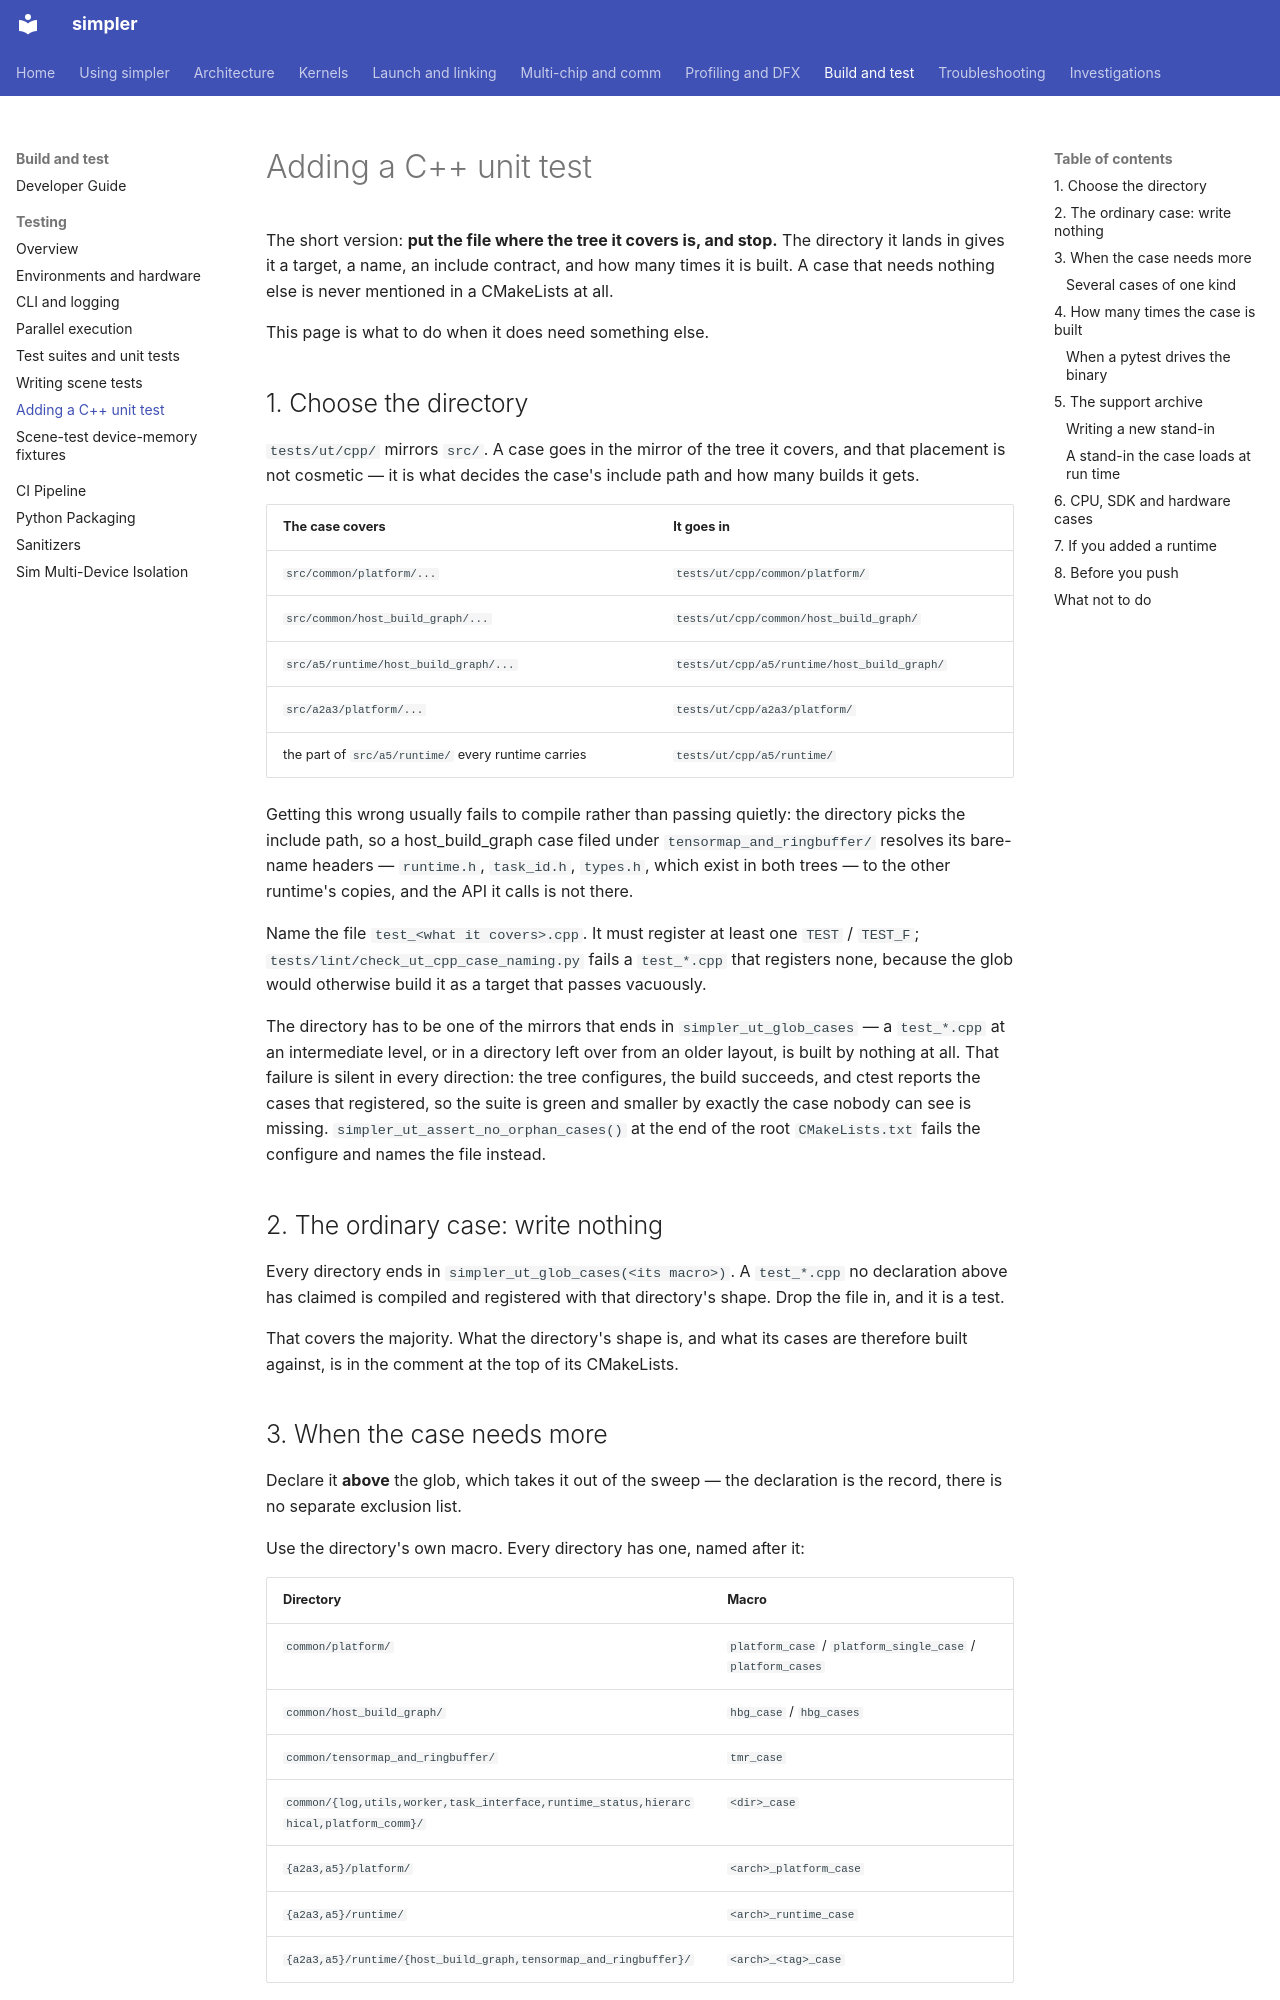

repository: hw-native-sys/simpler · page: testing/adding-a-cpp-unit-test/index.html · generator: mkdocs

# Adding a C++ unit test

The short version: **put the file where the tree it covers is, and stop.**
The directory it lands in gives it a target, a name, an include contract, and
how many times it is built. A case that needs nothing else is never mentioned
in a CMakeLists at all.

This page is what to do when it does need something else.

## 1. Choose the directory

`tests/ut/cpp/` mirrors `src/`. A case goes in the mirror of the tree it
covers, and that placement is not cosmetic — it is what decides the case's
include path and how many builds it gets.

| The case covers | It goes in |
| --------------- | ---------- |
| `src/common/platform/...` | `tests/ut/cpp/common/platform/` |
| `src/common/host_build_graph/...` | `tests/ut/cpp/common/host_build_graph/` |
| `src/a5/runtime/host_build_graph/...` | `tests/ut/cpp/a5/runtime/host_build_graph/` |
| `src/a2a3/platform/...` | `tests/ut/cpp/a2a3/platform/` |
| the part of `src/a5/runtime/` every runtime carries | `tests/ut/cpp/a5/runtime/` |

Getting this wrong usually fails to compile rather than passing quietly: the
directory picks the include path, so a host_build_graph case filed under
`tensormap_and_ringbuffer/` resolves its bare-name headers — `runtime.h`,
`task_id.h`, `types.h`, which exist in both trees — to the other runtime's
copies, and the API it calls is not there.

Name the file `test_<what it covers>.cpp`. It must register at least one
`TEST` / `TEST_F`; `tests/lint/check_ut_cpp_case_naming.py` fails a
`test_*.cpp` that registers none, because the glob would otherwise build it as
a target that passes vacuously.

The directory has to be one of the mirrors that ends in
`simpler_ut_glob_cases` — a `test_*.cpp` at an intermediate level, or in a
directory left over from an older layout, is built by nothing at all. That
failure is silent in every direction: the tree configures, the build succeeds,
and ctest reports the cases that registered, so the suite is green and smaller
by exactly the case nobody can see is missing. `simpler_ut_assert_no_orphan_cases()`
at the end of the root `CMakeLists.txt` fails the configure and names the file
instead.

## 2. The ordinary case: write nothing

Every directory ends in `simpler_ut_glob_cases(<its macro>)`. A `test_*.cpp`
no declaration above has claimed is compiled and registered with that
directory's shape. Drop the file in, and it is a test.

That covers the majority. What the directory's shape is, and what its cases
are therefore built against, is in the comment at the top of its CMakeLists.
